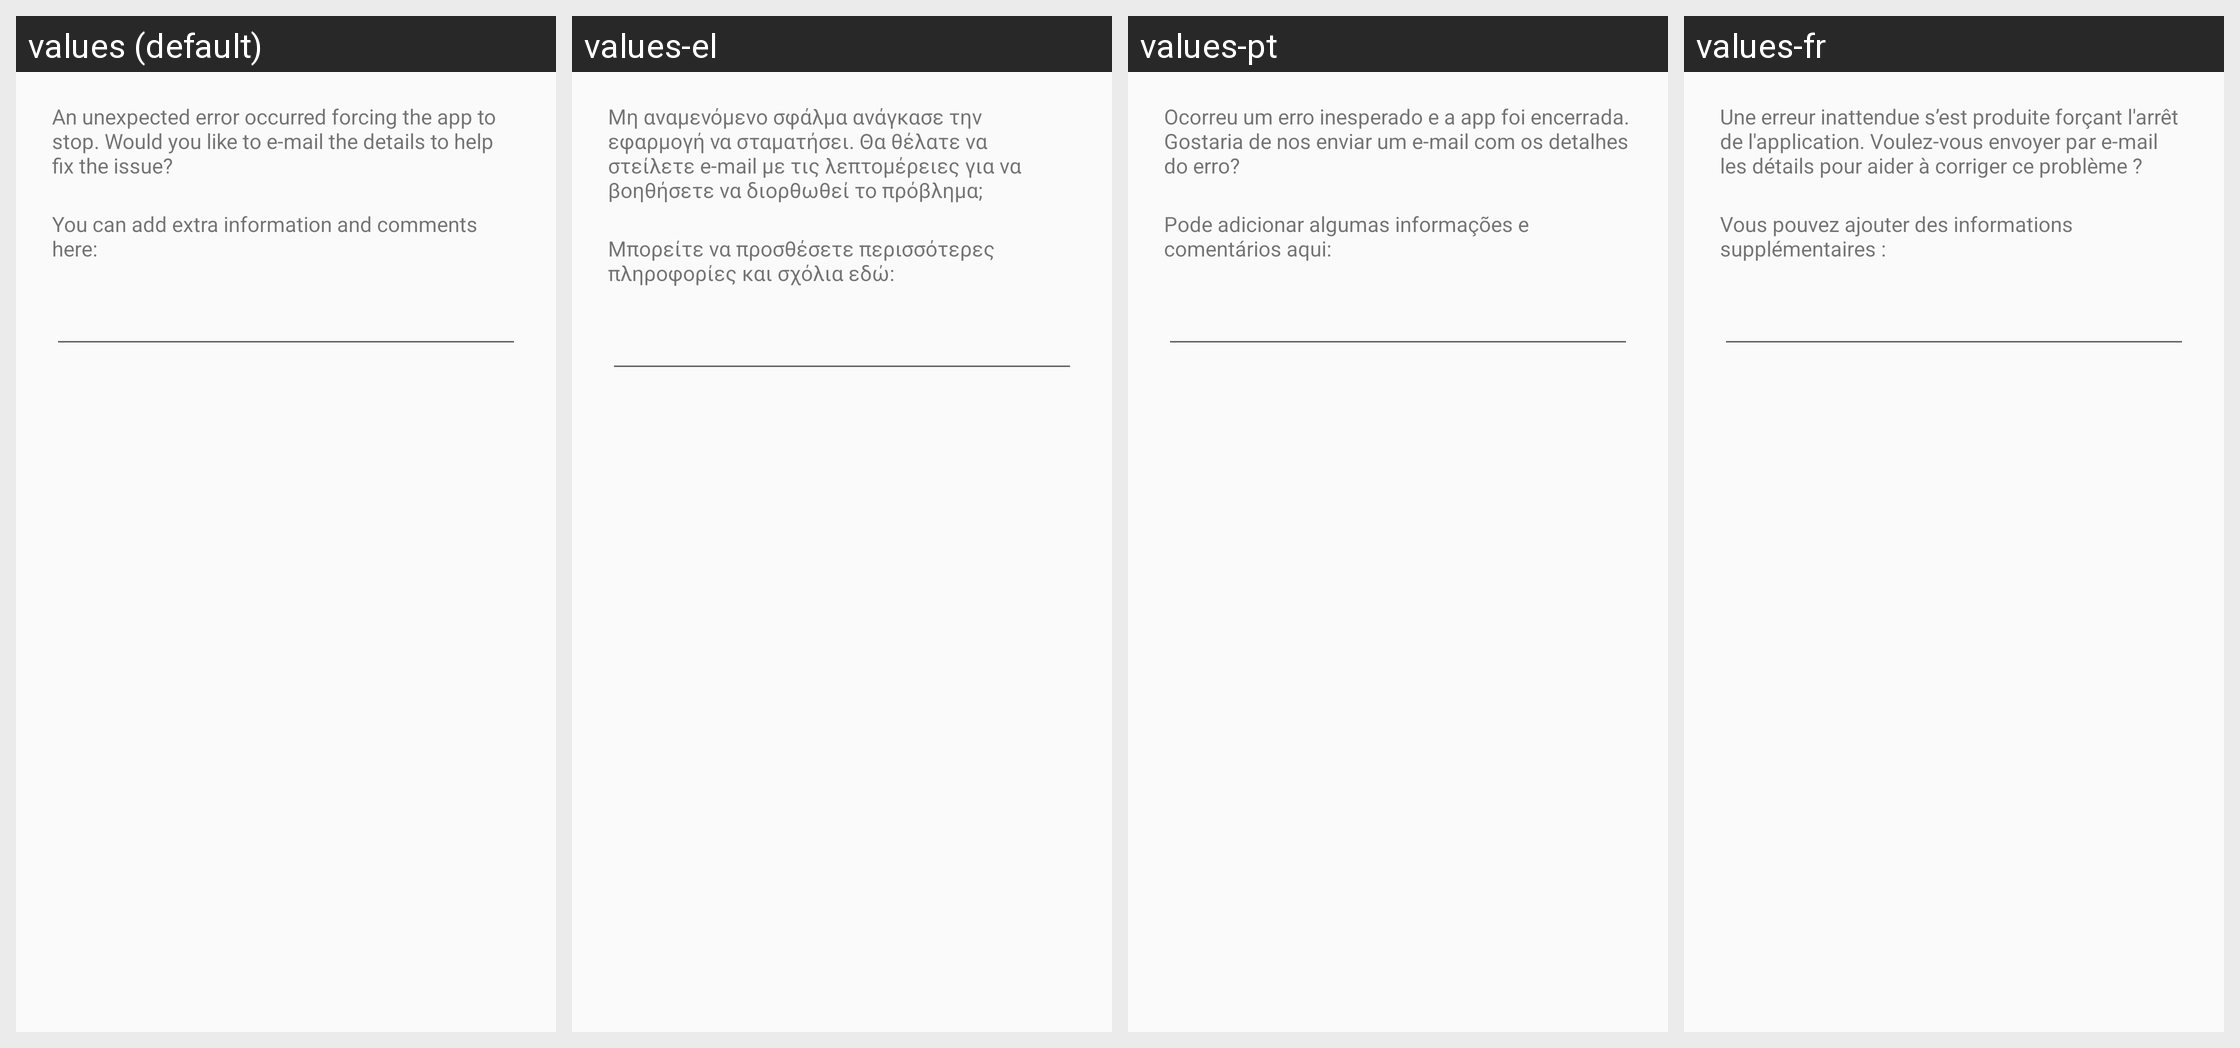

Locale-by-locale string values for the Android screen shown in this grid:
Android screen res/layout/crash_report_dialog.xml rendered under 4 locales, left to right: values (default), values-el, values-pt, values-fr. Device: Nexus 5 (rendered at 1080×1920; each locale shown at half size, 540×960, under a caption strip naming it); theme AppTheme.
Other locales in the repository, not shown: values-ab, values-af, values-ar, values-ast, values-be, values-bg, values-bn-rBD, values-bo, values-ca, values-cs, values-da, values-de, values-eo, values-es, values-et, values-eu, values-fa, values-fi, values-gl, values-he, values-hi, values-hr, values-hu, values-hy, values-id, values-in, values-is, values-it, values-iw, values-ja, values-kab, values-kn, values-ko, values-lt, values-lv, values-ml, values-my, values-nb, values-nl, values-nl-rBE, values-pl, values-pt-rBR, values-pt-rPT, values-ro, values-ru, values-sc, values-si, values-sk, values-sl, values-sn, values-sq, values-sr, values-sv, values-ta, values-te, values-th, values-tr, values-tzm, values-ug, values-uk, values-ur, values-vi, values-zh-rCN, values-zh-rHK, values-zh-rTW.
Strings drawn on this screen, with the default value and each locale's value (text and hints the layout hard-codes, and strings that could not be matched under every locale, appear in the picture but are not listed):

crash_dialog_text
  values: An unexpected error occurred forcing the app to stop. Would you like to e-mail the details to help fix the issue?
  values-el: Μη αναμενόμενο σφάλμα ανάγκασε την εφαρμογή να σταματήσει. Θα θέλατε να στείλετε e-mail με τις λεπτομέρειες για να βοηθήσετε να διορθωθεί το πρόβλημα;
  values-pt: Ocorreu um erro inesperado e a app foi encerrada. Gostaria de nos enviar um e-mail com os detalhes do erro?
  values-fr: Une erreur inattendue s’est produite forçant l'arrêt de l'application. Voulez-vous envoyer par e-mail les détails pour aider à corriger ce problème ?

crash_dialog_comment_prompt
  values: You can add extra information and comments here:
  values-el: Μπορείτε να προσθέσετε περισσότερες πληροφορίες και σχόλια εδώ:
  values-pt: Pode adicionar algumas informações e comentários aqui:
  values-fr: Vous pouvez ajouter des informations supplémentaires :
